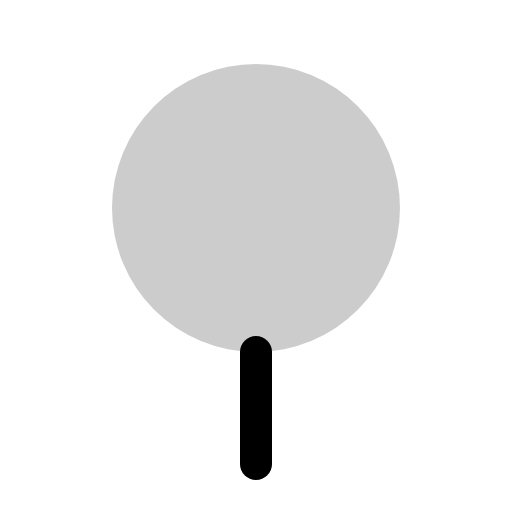
t = 0.00 s
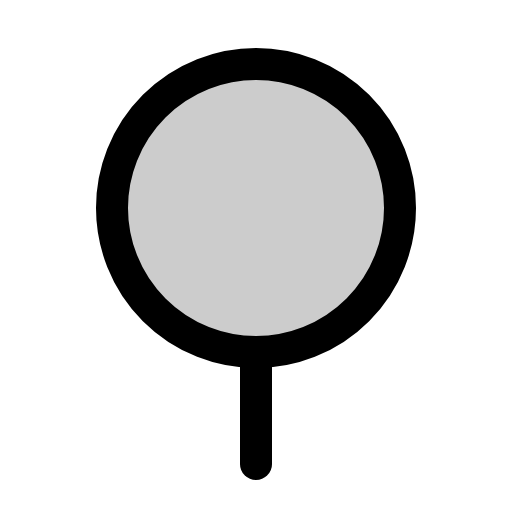
t = 0.68 s
t = 1.05 s: frame unchanged from t = 0.68 s, image omitted
t = 1.80 s: frame unchanged from t = 0.68 s, image omitted
t = 2.18 s: frame unchanged from t = 0.68 s, image omitted
t = 2.93 s: frame unchanged from t = 0.68 s, image omitted

The animated SVG that drew these frames (rendered in a browser with its animation timeline set to each time). Animation: 1 CSS @keyframes rule; one cycle of 3.30 s, repeats indefinitely.

<svg xmlns="http://www.w3.org/2000/svg" viewBox="0 0 256 256">
  <style>
    .draw-line {
      stroke-dasharray: 2000;
      stroke-dashoffset: 0;
    }
    svg:hover .draw-line {
      animation: phosphor-draw-in 3s ease-in-out infinite alternate;
    }
    @keyframes phosphor-draw-in {
      0%   { stroke-dashoffset: 2000; }
      50%  { stroke-dashoffset: 0; }
      100% { stroke-dashoffset: 0; }
    }
  </style><rect width="256" height="256" fill="none"/><circle cx="128" cy="104" r="72" opacity="0.2"/><circle cx="128" cy="104" r="72" fill="none" stroke="currentColor" stroke-linecap="round" stroke-linejoin="round" stroke-width="16" class="draw-line" pathLength="1" style="animation-delay: 0s"/><line x1="128" y1="176" x2="128" y2="232" fill="none" stroke="currentColor" stroke-linecap="round" stroke-linejoin="round" stroke-width="16" class="draw-line" pathLength="1" style="animation-delay: 0.3s"/></svg>
